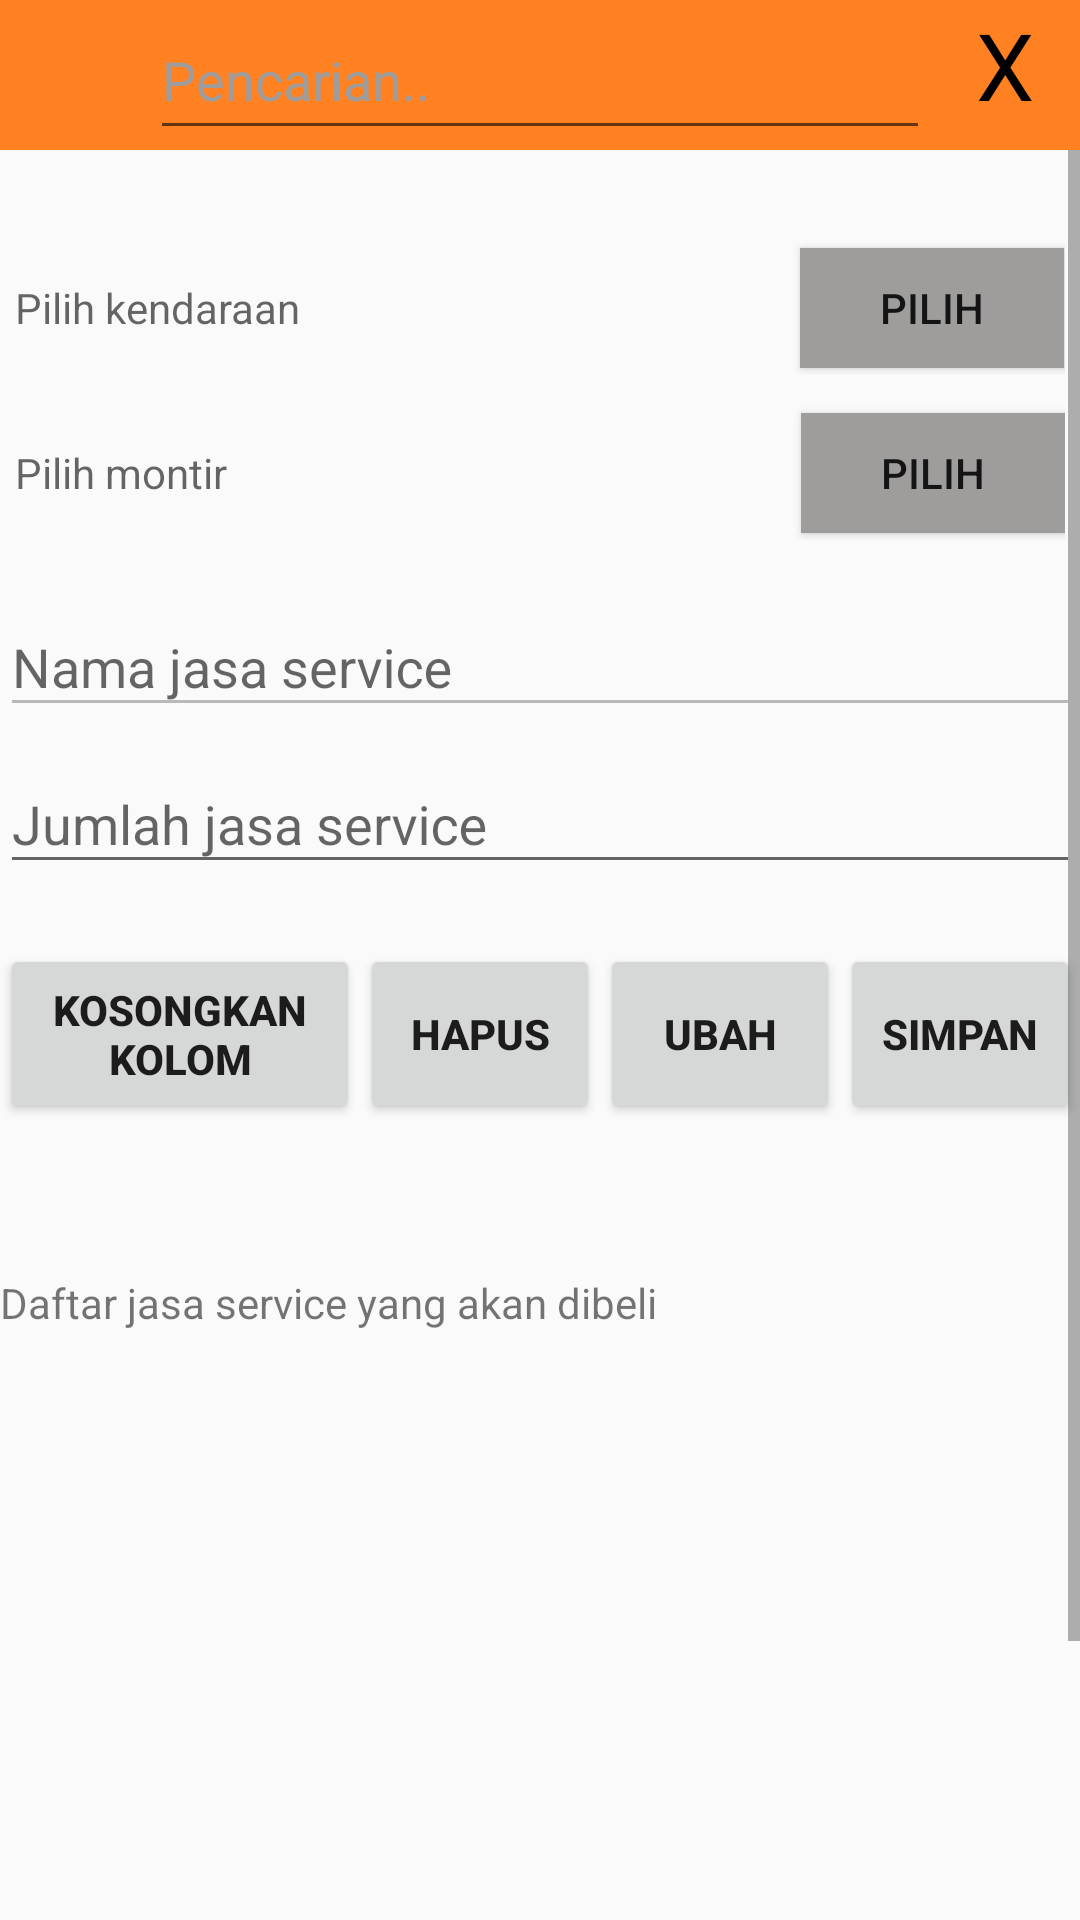

Produce the Android XML layout that renders to this screen, including the resource entries it uses.
<!-- AndroidManifest.xml: application theme AppTheme -->
<!-- res/layout/transaksi_jasa_service.xml -->
<?xml version="1.0" encoding="utf-8"?>

<RelativeLayout xmlns:android="http://schemas.android.com/apk/res/android"
    xmlns:app="http://schemas.android.com/apk/res-auto"
    xmlns:tools="http://schemas.android.com/tools"
    android:layout_width="match_parent"
    android:layout_height="match_parent"
    tools:context=".Pegawai.Area.transaksi.Transaksi_jasaService">

    
    <LinearLayout
        android:layout_width="match_parent"
        android:layout_height="wrap_content"
        android:translationZ="50dp"
        android:orientation="vertical">

        <RelativeLayout
            android:layout_width="wrap_content"
            android:layout_height="wrap_content">

            <TextView
                android:layout_width="match_parent"
                android:layout_height="50dp"
                android:background="@color/orange80"/>
            <LinearLayout
                android:layout_width="match_parent"
                android:layout_height="wrap_content"
                android:orientation="horizontal">

                <ImageView
                    android:id="@+id/imageView_searchJasaServiceTransaksiJasaService"
                    android:layout_width="50dp"
                    android:layout_height="50dp"
                    android:src="@drawable/ic_search" />
                <EditText
                    android:id="@+id/editText_searchJasaServiceTransaksiJasaService"
                    android:layout_width="200dp"
                    android:layout_height="50dp"
                    android:layout_weight="0.70"
                    android:textColor="@color/white"
                    android:textColorHint="@color/white80"
                    android:inputType="textFilter|text"
                    android:hint="Pencarian.." />

                <TextView
                    android:id="@+id/textView_deleteSearchJasaServiceTransaksiJasaService"
                    android:layout_width="50dp"
                    android:layout_height="50dp"
                    android:textSize="15pt"
                    android:textColor="@color/black"
                    android:gravity="center_horizontal"
                    android:textAlignment="center"
                    android:text="X" />


            </LinearLayout>
        </RelativeLayout>

        
        <android.support.v7.widget.RecyclerView
            android:id="@+id/recyclerView_JasaServiceTransaksiJasaService"
            android:layout_width="match_parent"
            android:layout_height="wrap_content"></android.support.v7.widget.RecyclerView>

    </LinearLayout>

    
    <ScrollView
        android:layout_width="wrap_content"
        android:layout_height="wrap_content">

        
        <LinearLayout
            android:id="@+id/linearLayout_formInputTransaksiJasaService"
            android:layout_width="match_parent"
            android:layout_height="match_parent"
            android:layout_marginTop="80dp"
            android:orientation="vertical"
            tools:layout_editor_absoluteX="16dp"
            tools:layout_editor_absoluteY="16dp">

            <LinearLayout
                android:layout_width="match_parent"
                android:layout_height="wrap_content"
                android:layout_marginLeft="5dp"
                android:layout_marginRight="5dp"
                android:layout_marginBottom="10dp"
                android:layout_gravity="center"
                android:orientation="horizontal">

                <TextView
                    android:id="@+id/textView_platKendaraanTransaksiJasaService"
                    android:layout_width="wrap_content"
                    android:layout_height="45dp"
                    android:gravity="center_vertical"
                    android:layout_weight="0.70"
                    android:hint="Pilih kendaraan"/>

                <Button
                    android:id="@+id/button_platKendaraanTransaksiJasaService"
                    android:layout_width="wrap_content"
                    android:layout_height="40dp"
                    android:text="pilih"
                    android:background="@color/white80" >
                </Button>
            </LinearLayout>

            <LinearLayout
                android:layout_width="match_parent"
                android:layout_height="wrap_content"
                android:layout_marginLeft="5dp"
                android:layout_marginRight="5dp"
                android:layout_marginBottom="10dp"
                android:layout_gravity="center"
                android:orientation="horizontal">

                <TextView
                    android:id="@+id/textView_namaMontirTransaksiJasaService"
                    android:layout_width="wrap_content"
                    android:layout_height="45dp"
                    android:gravity="center_vertical"
                    android:layout_weight="0.70"
                    android:hint="Pilih montir"/>

                <Button
                    android:id="@+id/button_namaMontirTransaksiJasaService"
                    android:layout_width="wrap_content"
                    android:layout_height="40dp"
                    android:text="pilih"
                    android:background="@color/white80" >
                </Button>
            </LinearLayout>

            <android.support.design.widget.TextInputLayout
                android:layout_width="match_parent"
                android:layout_height="wrap_content">

                <EditText
                    android:id="@+id/editText_NamaJasaServiceTransaksiJasaService"
                    android:layout_width="match_parent"
                    android:layout_height="wrap_content"
                    android:enabled="false"
                    android:hint="Nama jasa service"
                    android:inputType="text" />
            </android.support.design.widget.TextInputLayout>

            <android.support.design.widget.TextInputLayout
                android:layout_width="match_parent"
                android:layout_height="wrap_content">

                <EditText
                    android:id="@+id/editText_JumlahJasaServiceTransaksiJasaService"
                    android:layout_width="match_parent"
                    android:layout_height="wrap_content"
                    android:ems="10"
                    android:hint="Jumlah jasa service"
                    android:imeActionId="6"
                    android:inputType="number" />
            </android.support.design.widget.TextInputLayout>

            <LinearLayout
                android:layout_width="match_parent"
                android:layout_height="wrap_content"
                android:layout_marginTop="20dp"
                android:gravity="center_horizontal|center_vertical"
                android:orientation="horizontal">

                <Button
                    android:id="@+id/btnKosongkanKolom"
                    android:layout_width="120dp"
                    android:layout_height="60dp"
                    android:text="Kosongkan kolom"
                    android:textStyle="bold" />

                <Button
                    android:id="@+id/btnHapusTransaksiJasaService"
                    android:layout_width="80dp"
                    android:layout_height="60dp"
                    android:text="Hapus"
                    android:textStyle="bold" />

                <Button
                    android:id="@+id/btnEditTransaksiJasaService"
                    android:layout_width="80dp"
                    android:layout_height="60dp"
                    android:text="Ubah"
                    android:textStyle="bold" />

                <Button
                    android:id="@+id/btnSimpanTransaksiJasaService"
                    android:layout_width="80dp"
                    android:layout_height="60dp"
                    android:text="Simpan"
                    android:textStyle="bold" />

            </LinearLayout>

            <TextView
                android:layout_width="match_parent"
                android:layout_height="wrap_content"
                android:layout_marginTop="50dp"
                android:text="Daftar jasa service yang akan dibeli"/>

            <android.support.v7.widget.RecyclerView
                android:id="@+id/recyclerView_TransaksiJasaService"
                android:layout_width="match_parent"
                android:layout_height="wrap_content"
                android:layout_marginBottom="300dp"
                android:layout_marginTop="5dp">

            </android.support.v7.widget.RecyclerView>


        </LinearLayout>
    </ScrollView>

</RelativeLayout>
<!-- resources referenced by this layout -->
<resources>
  <color name="black">#000000</color>
  <color name="orange80">#FF8121</color>
  <color name="white">#FFFFFF</color>
  <color name="white80">#9F9C9C</color>
  <style name="AppTheme" parent="Theme.AppCompat.Light.DarkActionBar">
          
          <item name="colorPrimary">@color/colorPrimary</item>
          <item name="colorPrimaryDark">@color/colorPrimaryDark</item>
          <item name="colorAccent">@color/colorAccent</item>
      </style>
  <color name="colorPrimary">#3F51B5</color>
  <color name="colorPrimaryDark">#303F9F</color>
  <color name="colorAccent">#FB0055</color>
</resources>
